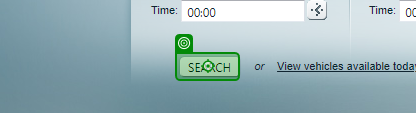
Task: This includes all day 3 assignments covering the topics - Excel automation and UIautomation 
Workflow: Question_4

Step 1: click on the text box in window 'Car Rental Sample Application for ASP.NET AJAX | Telerik UI for ASP.NET AJAX' (chrome.exe)

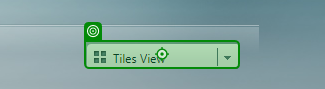
Step 2: click on the element in window 'Car Rental Sample Application for ASP.NET AJAX | Telerik UI for ASP.NET AJAX' (chrome.exe)

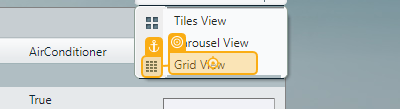
Step 3: click on the element 'Grid View' in window 'Car Rental Sample Application for ASP.NET AJAX | Telerik UI for ASP.NET AJAX' (chrome.exe)

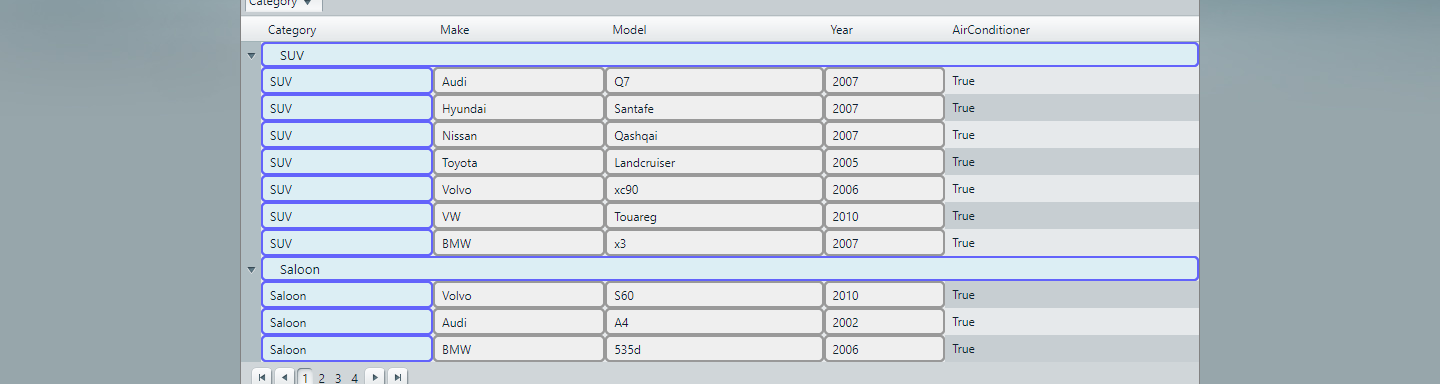
Step 4: get-text from the tbody in window 'Car Rental Sample Application for ASP.NET AJAX | Telerik UI for ASP.NET AJAX' (chrome.exe)
